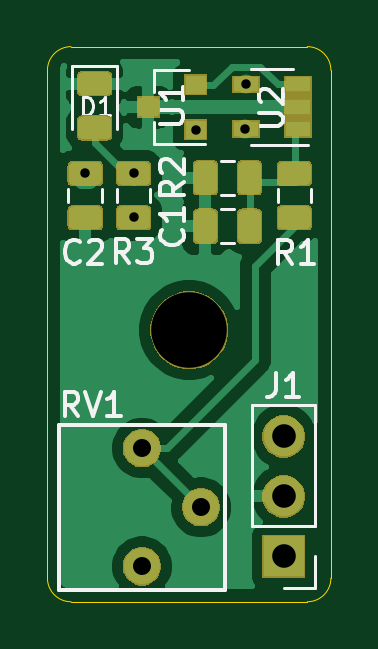
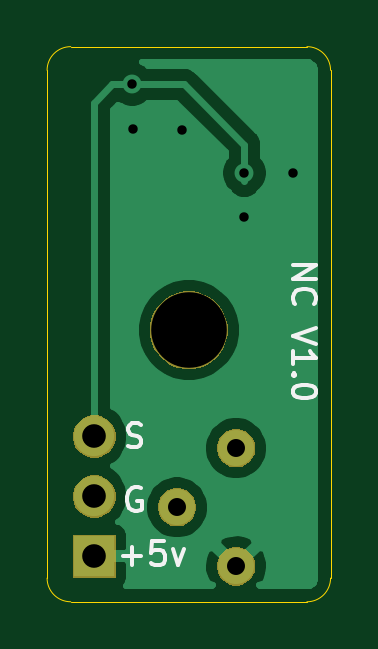
Circuit board: 11 layer files. Board 12.0 x 23.5 mm.
- bottom_copper: HallSingle-B_Cu.gbr (15373 bytes)
- bottom_mask: HallSingle-B_Mask.gbr (6001 bytes)
- paste: HallSingle-B_Paste.gbr (492 bytes)
- bottom_silk: HallSingle-B_SilkS.gbr (3738 bytes)
- outline: HallSingle-Edge_Cuts.gbr (977 bytes)
- top_copper: HallSingle-F_Cu.gbr (45538 bytes)
- top_mask: HallSingle-F_Mask.gbr (18121 bytes)
- paste: HallSingle-F_Paste.gbr (21662 bytes)
- top_silk: HallSingle-F_SilkS.gbr (29251 bytes)
- drill: HallSingle-NPTH.drl (302 bytes)
- drill: HallSingle-PTH.drl (497 bytes)

=== bottom_copper: HallSingle-B_Cu.gbr (15373 bytes, source omitted) ===
=== bottom_mask: HallSingle-B_Mask.gbr ===
G04 #@! TF.GenerationSoftware,KiCad,Pcbnew,(5.1.5)-3*
G04 #@! TF.CreationDate,2021-01-20T16:10:13+10:30*
G04 #@! TF.ProjectId,HallSingle,48616c6c-5369-46e6-976c-652e6b696361,rev?*
G04 #@! TF.SameCoordinates,Original*
G04 #@! TF.FileFunction,Soldermask,Bot*
G04 #@! TF.FilePolarity,Negative*
%FSLAX46Y46*%
G04 Gerber Fmt 4.6, Leading zero omitted, Abs format (unit mm)*
G04 Created by KiCad (PCBNEW (5.1.5)-3) date 2021-01-20 16:10:13*
%MOMM*%
%LPD*%
G04 APERTURE LIST*
%ADD10C,0.100000*%
G04 APERTURE END LIST*
D10*
G36*
X142237142Y-78218242D02*
G01*
X142385101Y-78279529D01*
X142518255Y-78368499D01*
X142631501Y-78481745D01*
X142720471Y-78614899D01*
X142781758Y-78762858D01*
X142813000Y-78919925D01*
X142813000Y-79080075D01*
X142781758Y-79237142D01*
X142720471Y-79385101D01*
X142631501Y-79518255D01*
X142518255Y-79631501D01*
X142385101Y-79720471D01*
X142237142Y-79781758D01*
X142080075Y-79813000D01*
X141919925Y-79813000D01*
X141762858Y-79781758D01*
X141614899Y-79720471D01*
X141481745Y-79631501D01*
X141368499Y-79518255D01*
X141279529Y-79385101D01*
X141218242Y-79237142D01*
X141187000Y-79080075D01*
X141187000Y-78919925D01*
X141218242Y-78762858D01*
X141279529Y-78614899D01*
X141368499Y-78481745D01*
X141481745Y-78368499D01*
X141614899Y-78279529D01*
X141762858Y-78218242D01*
X141919925Y-78187000D01*
X142080075Y-78187000D01*
X142237142Y-78218242D01*
G37*
G36*
X148901000Y-79481000D02*
G01*
X147099000Y-79481000D01*
X147099000Y-77679000D01*
X148901000Y-77679000D01*
X148901000Y-79481000D01*
G37*
G36*
X144737142Y-75718242D02*
G01*
X144885101Y-75779529D01*
X145018255Y-75868499D01*
X145131501Y-75981745D01*
X145220471Y-76114899D01*
X145281758Y-76262858D01*
X145313000Y-76419925D01*
X145313000Y-76580075D01*
X145281758Y-76737142D01*
X145220471Y-76885101D01*
X145131501Y-77018255D01*
X145018255Y-77131501D01*
X144885101Y-77220471D01*
X144737142Y-77281758D01*
X144580075Y-77313000D01*
X144419925Y-77313000D01*
X144262858Y-77281758D01*
X144114899Y-77220471D01*
X143981745Y-77131501D01*
X143868499Y-77018255D01*
X143779529Y-76885101D01*
X143718242Y-76737142D01*
X143687000Y-76580075D01*
X143687000Y-76419925D01*
X143718242Y-76262858D01*
X143779529Y-76114899D01*
X143868499Y-75981745D01*
X143981745Y-75868499D01*
X144114899Y-75779529D01*
X144262858Y-75718242D01*
X144419925Y-75687000D01*
X144580075Y-75687000D01*
X144737142Y-75718242D01*
G37*
G36*
X148113512Y-75143927D02*
G01*
X148262812Y-75173624D01*
X148426784Y-75241544D01*
X148574354Y-75340147D01*
X148699853Y-75465646D01*
X148798456Y-75613216D01*
X148866376Y-75777188D01*
X148901000Y-75951259D01*
X148901000Y-76128741D01*
X148866376Y-76302812D01*
X148798456Y-76466784D01*
X148699853Y-76614354D01*
X148574354Y-76739853D01*
X148426784Y-76838456D01*
X148262812Y-76906376D01*
X148113512Y-76936073D01*
X148088742Y-76941000D01*
X147911258Y-76941000D01*
X147886488Y-76936073D01*
X147737188Y-76906376D01*
X147573216Y-76838456D01*
X147425646Y-76739853D01*
X147300147Y-76614354D01*
X147201544Y-76466784D01*
X147133624Y-76302812D01*
X147099000Y-76128741D01*
X147099000Y-75951259D01*
X147133624Y-75777188D01*
X147201544Y-75613216D01*
X147300147Y-75465646D01*
X147425646Y-75340147D01*
X147573216Y-75241544D01*
X147737188Y-75173624D01*
X147886488Y-75143927D01*
X147911258Y-75139000D01*
X148088742Y-75139000D01*
X148113512Y-75143927D01*
G37*
G36*
X142237142Y-73218242D02*
G01*
X142385101Y-73279529D01*
X142518255Y-73368499D01*
X142631501Y-73481745D01*
X142720471Y-73614899D01*
X142781758Y-73762858D01*
X142813000Y-73919925D01*
X142813000Y-74080075D01*
X142781758Y-74237142D01*
X142720471Y-74385101D01*
X142631501Y-74518255D01*
X142518255Y-74631501D01*
X142385101Y-74720471D01*
X142237142Y-74781758D01*
X142080075Y-74813000D01*
X141919925Y-74813000D01*
X141762858Y-74781758D01*
X141614899Y-74720471D01*
X141481745Y-74631501D01*
X141368499Y-74518255D01*
X141279529Y-74385101D01*
X141218242Y-74237142D01*
X141187000Y-74080075D01*
X141187000Y-73919925D01*
X141218242Y-73762858D01*
X141279529Y-73614899D01*
X141368499Y-73481745D01*
X141481745Y-73368499D01*
X141614899Y-73279529D01*
X141762858Y-73218242D01*
X141919925Y-73187000D01*
X142080075Y-73187000D01*
X142237142Y-73218242D01*
G37*
G36*
X148113512Y-72603927D02*
G01*
X148262812Y-72633624D01*
X148426784Y-72701544D01*
X148574354Y-72800147D01*
X148699853Y-72925646D01*
X148798456Y-73073216D01*
X148866376Y-73237188D01*
X148901000Y-73411259D01*
X148901000Y-73588741D01*
X148866376Y-73762812D01*
X148798456Y-73926784D01*
X148699853Y-74074354D01*
X148574354Y-74199853D01*
X148426784Y-74298456D01*
X148262812Y-74366376D01*
X148113512Y-74396073D01*
X148088742Y-74401000D01*
X147911258Y-74401000D01*
X147886488Y-74396073D01*
X147737188Y-74366376D01*
X147573216Y-74298456D01*
X147425646Y-74199853D01*
X147300147Y-74074354D01*
X147201544Y-73926784D01*
X147133624Y-73762812D01*
X147099000Y-73588741D01*
X147099000Y-73411259D01*
X147133624Y-73237188D01*
X147201544Y-73073216D01*
X147300147Y-72925646D01*
X147425646Y-72800147D01*
X147573216Y-72701544D01*
X147737188Y-72633624D01*
X147886488Y-72603927D01*
X147911258Y-72599000D01*
X148088742Y-72599000D01*
X148113512Y-72603927D01*
G37*
G36*
X144375256Y-67391298D02*
G01*
X144481579Y-67412447D01*
X144782042Y-67536903D01*
X145052451Y-67717585D01*
X145282415Y-67947549D01*
X145463097Y-68217958D01*
X145587553Y-68518421D01*
X145651000Y-68837391D01*
X145651000Y-69162609D01*
X145587553Y-69481579D01*
X145463097Y-69782042D01*
X145282415Y-70052451D01*
X145052451Y-70282415D01*
X144782042Y-70463097D01*
X144481579Y-70587553D01*
X144375256Y-70608702D01*
X144162611Y-70651000D01*
X143837389Y-70651000D01*
X143624744Y-70608702D01*
X143518421Y-70587553D01*
X143217958Y-70463097D01*
X142947549Y-70282415D01*
X142717585Y-70052451D01*
X142536903Y-69782042D01*
X142412447Y-69481579D01*
X142349000Y-69162609D01*
X142349000Y-68837391D01*
X142412447Y-68518421D01*
X142536903Y-68217958D01*
X142717585Y-67947549D01*
X142947549Y-67717585D01*
X143217958Y-67536903D01*
X143518421Y-67412447D01*
X143624744Y-67391298D01*
X143837389Y-67349000D01*
X144162611Y-67349000D01*
X144375256Y-67391298D01*
G37*
M02*

=== paste: HallSingle-B_Paste.gbr ===
G04 #@! TF.GenerationSoftware,KiCad,Pcbnew,(5.1.5)-3*
G04 #@! TF.CreationDate,2021-01-20T16:10:13+10:30*
G04 #@! TF.ProjectId,HallSingle,48616c6c-5369-46e6-976c-652e6b696361,rev?*
G04 #@! TF.SameCoordinates,Original*
G04 #@! TF.FileFunction,Paste,Bot*
G04 #@! TF.FilePolarity,Positive*
%FSLAX46Y46*%
G04 Gerber Fmt 4.6, Leading zero omitted, Abs format (unit mm)*
G04 Created by KiCad (PCBNEW (5.1.5)-3) date 2021-01-20 16:10:13*
%MOMM*%
%LPD*%
G04 APERTURE LIST*
G04 APERTURE END LIST*
M02*

=== bottom_silk: HallSingle-B_SilkS.gbr ===
G04 #@! TF.GenerationSoftware,KiCad,Pcbnew,(5.1.5)-3*
G04 #@! TF.CreationDate,2021-01-20T16:10:13+10:30*
G04 #@! TF.ProjectId,HallSingle,48616c6c-5369-46e6-976c-652e6b696361,rev?*
G04 #@! TF.SameCoordinates,Original*
G04 #@! TF.FileFunction,Legend,Bot*
G04 #@! TF.FilePolarity,Positive*
%FSLAX46Y46*%
G04 Gerber Fmt 4.6, Leading zero omitted, Abs format (unit mm)*
G04 Created by KiCad (PCBNEW (5.1.5)-3) date 2021-01-20 16:10:13*
%MOMM*%
%LPD*%
G04 APERTURE LIST*
%ADD10C,0.150000*%
%ADD11C,3.302000*%
%ADD12C,1.626000*%
%ADD13O,1.802000X1.802000*%
%ADD14R,1.802000X1.802000*%
G04 APERTURE END LIST*
D10*
X139602380Y-66264285D02*
X138602380Y-66264285D01*
X139602380Y-66835714D01*
X138602380Y-66835714D01*
X139507142Y-67883333D02*
X139554761Y-67835714D01*
X139602380Y-67692857D01*
X139602380Y-67597619D01*
X139554761Y-67454761D01*
X139459523Y-67359523D01*
X139364285Y-67311904D01*
X139173809Y-67264285D01*
X139030952Y-67264285D01*
X138840476Y-67311904D01*
X138745238Y-67359523D01*
X138650000Y-67454761D01*
X138602380Y-67597619D01*
X138602380Y-67692857D01*
X138650000Y-67835714D01*
X138697619Y-67883333D01*
X138602380Y-68930952D02*
X139602380Y-69264285D01*
X138602380Y-69597619D01*
X139602380Y-70454761D02*
X139602380Y-69883333D01*
X139602380Y-70169047D02*
X138602380Y-70169047D01*
X138745238Y-70073809D01*
X138840476Y-69978571D01*
X138888095Y-69883333D01*
X139507142Y-70883333D02*
X139554761Y-70930952D01*
X139602380Y-70883333D01*
X139554761Y-70835714D01*
X139507142Y-70883333D01*
X139602380Y-70883333D01*
X138602380Y-71550000D02*
X138602380Y-71645238D01*
X138650000Y-71740476D01*
X138697619Y-71788095D01*
X138792857Y-71835714D01*
X138983333Y-71883333D01*
X139221428Y-71883333D01*
X139411904Y-71835714D01*
X139507142Y-71788095D01*
X139554761Y-71740476D01*
X139602380Y-71645238D01*
X139602380Y-71550000D01*
X139554761Y-71454761D01*
X139507142Y-71407142D01*
X139411904Y-71359523D01*
X139221428Y-71311904D01*
X138983333Y-71311904D01*
X138792857Y-71359523D01*
X138697619Y-71407142D01*
X138650000Y-71454761D01*
X138602380Y-71550000D01*
X146042095Y-75700000D02*
X146137333Y-75652380D01*
X146280190Y-75652380D01*
X146423047Y-75700000D01*
X146518285Y-75795238D01*
X146565904Y-75890476D01*
X146613523Y-76080952D01*
X146613523Y-76223809D01*
X146565904Y-76414285D01*
X146518285Y-76509523D01*
X146423047Y-76604761D01*
X146280190Y-76652380D01*
X146184952Y-76652380D01*
X146042095Y-76604761D01*
X145994476Y-76557142D01*
X145994476Y-76223809D01*
X146184952Y-76223809D01*
X146780095Y-78557428D02*
X146018190Y-78557428D01*
X146399142Y-78938380D02*
X146399142Y-78176476D01*
X145065809Y-77938380D02*
X145542000Y-77938380D01*
X145589619Y-78414571D01*
X145542000Y-78366952D01*
X145446761Y-78319333D01*
X145208666Y-78319333D01*
X145113428Y-78366952D01*
X145065809Y-78414571D01*
X145018190Y-78509809D01*
X145018190Y-78747904D01*
X145065809Y-78843142D01*
X145113428Y-78890761D01*
X145208666Y-78938380D01*
X145446761Y-78938380D01*
X145542000Y-78890761D01*
X145589619Y-78843142D01*
X144684857Y-78271714D02*
X144446761Y-78938380D01*
X144208666Y-78271714D01*
X146589714Y-73904761D02*
X146446857Y-73952380D01*
X146208761Y-73952380D01*
X146113523Y-73904761D01*
X146065904Y-73857142D01*
X146018285Y-73761904D01*
X146018285Y-73666666D01*
X146065904Y-73571428D01*
X146113523Y-73523809D01*
X146208761Y-73476190D01*
X146399238Y-73428571D01*
X146494476Y-73380952D01*
X146542095Y-73333333D01*
X146589714Y-73238095D01*
X146589714Y-73142857D01*
X146542095Y-73047619D01*
X146494476Y-73000000D01*
X146399238Y-72952380D01*
X146161142Y-72952380D01*
X146018285Y-73000000D01*
%LPC*%
D11*
X144000000Y-69000000D03*
D12*
X142000000Y-79000000D03*
X144500000Y-76500000D03*
X142000000Y-74000000D03*
D13*
X148000000Y-73500000D03*
X148000000Y-76040000D03*
D14*
X148000000Y-78580000D03*
M02*

=== outline: HallSingle-Edge_Cuts.gbr ===
G04 #@! TF.GenerationSoftware,KiCad,Pcbnew,(5.1.5)-3*
G04 #@! TF.CreationDate,2021-01-20T16:10:13+10:30*
G04 #@! TF.ProjectId,HallSingle,48616c6c-5369-46e6-976c-652e6b696361,rev?*
G04 #@! TF.SameCoordinates,Original*
G04 #@! TF.FileFunction,Profile,NP*
%FSLAX46Y46*%
G04 Gerber Fmt 4.6, Leading zero omitted, Abs format (unit mm)*
G04 Created by KiCad (PCBNEW (5.1.5)-3) date 2021-01-20 16:10:13*
%MOMM*%
%LPD*%
G04 APERTURE LIST*
%ADD10C,0.050000*%
G04 APERTURE END LIST*
D10*
X139000000Y-80500000D02*
G75*
G02X138000000Y-79500000I0J1000000D01*
G01*
X150000000Y-79500000D02*
G75*
G02X149000000Y-80500000I-1000000J0D01*
G01*
X149000000Y-57000000D02*
G75*
G02X150000000Y-58000000I0J-1000000D01*
G01*
X138000000Y-58000000D02*
G75*
G02X139000000Y-57000000I1000000J0D01*
G01*
X138000000Y-58000000D02*
X138000000Y-79500000D01*
X149000000Y-80500000D02*
X139000000Y-80500000D01*
X150000000Y-58000000D02*
X150000000Y-79500000D01*
X139000000Y-57000000D02*
X149000000Y-57000000D01*
M02*

=== top_copper: HallSingle-F_Cu.gbr (45538 bytes, source omitted) ===
=== top_mask: HallSingle-F_Mask.gbr (18121 bytes, source omitted) ===
=== paste: HallSingle-F_Paste.gbr (21662 bytes, source omitted) ===
=== top_silk: HallSingle-F_SilkS.gbr (29251 bytes, source omitted) ===
=== drill: HallSingle-NPTH.drl ===
M48
; DRILL file {KiCad (5.1.5)-3} date 20/01/2021 4:10:16 PM
; FORMAT={-:-/ absolute / inch / decimal}
; #@! TF.CreationDate,2021-01-20T16:10:16+10:30
; #@! TF.GenerationSoftware,Kicad,Pcbnew,(5.1.5)-3
; #@! TF.FileFunction,NonPlated,1,2,NPTH
FMAT,2
INCH
T1C0.1260
%
G90
G05
T1
X5.6693Y-2.7165
T0
M30

=== drill: HallSingle-PTH.drl ===
M48
; DRILL file {KiCad (5.1.5)-3} date 20/01/2021 4:10:16 PM
; FORMAT={-:-/ absolute / inch / decimal}
; #@! TF.CreationDate,2021-01-20T16:10:16+10:30
; #@! TF.GenerationSoftware,Kicad,Pcbnew,(5.1.5)-3
; #@! TF.FileFunction,Plated,1,2,PTH
FMAT,2
INCH
T1C0.0157
T2C0.0300
T3C0.0394
%
G90
G05
T1
X5.4961Y-2.4547
X5.5768Y-2.4547
X5.5768Y-2.5276
X5.68Y-2.3825
X5.7618Y-2.3819
X5.7638Y-2.3071
T2
X5.5906Y-2.9134
X5.5906Y-3.1102
X5.689Y-3.0118
T3
X5.8268Y-2.8937
X5.8268Y-2.9937
X5.8268Y-3.0937
T0
M30
